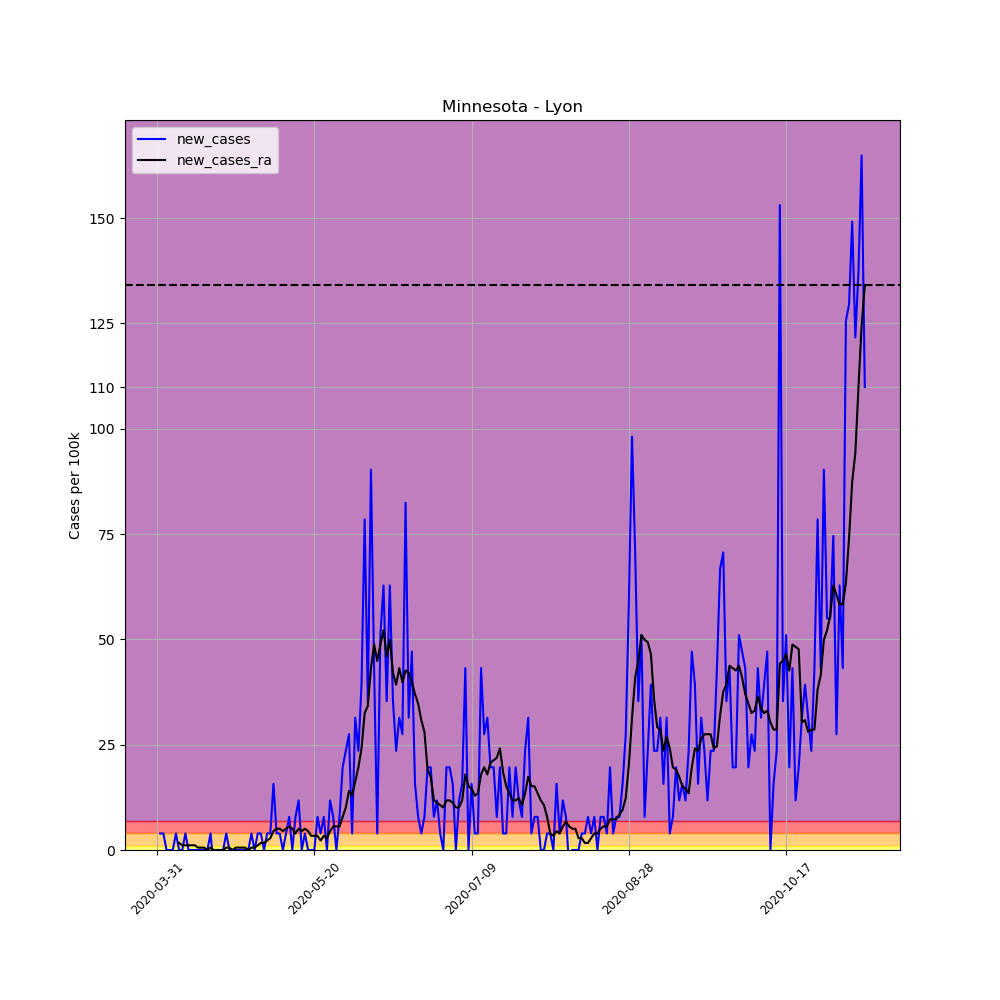

Data behind this chart, as committed beside it:
, date, county, state, fips, cases, deaths, COUNTY, STNAME, CTYNAME, POPESTIMATE2019, per_100k, per_100k_ra, new_cases, new_cases_ra
492810, 2020-03-31, Lyon, Minnesota, 27083, 1, 0, 83, Minnesota, Lyon, 25474, 3.926, , , 
492811, 2020-04-01, Lyon, Minnesota, 27083, 2, 0, 83, Minnesota, Lyon, 25474, 7.851, , 3.926, 
492812, 2020-04-02, Lyon, Minnesota, 27083, 3, 0, 83, Minnesota, Lyon, 25474, 11.78, , 3.926, 
492813, 2020-04-03, Lyon, Minnesota, 27083, 3, 0, 83, Minnesota, Lyon, 25474, 11.78, , 0.0, 
492814, 2020-04-04, Lyon, Minnesota, 27083, 3, 0, 83, Minnesota, Lyon, 25474, 11.78, , 0.0, 
492815, 2020-04-05, Lyon, Minnesota, 27083, 3, 0, 83, Minnesota, Lyon, 25474, 11.78, , 0.0, 
492816, 2020-04-06, Lyon, Minnesota, 27083, 4, 0, 83, Minnesota, Lyon, 25474, 15.7, 10.66, 3.926, 
492817, 2020-04-07, Lyon, Minnesota, 27083, 4, 0, 83, Minnesota, Lyon, 25474, 15.7, 12.34, 0.0, 1.682
492818, 2020-04-08, Lyon, Minnesota, 27083, 4, 0, 83, Minnesota, Lyon, 25474, 15.7, 13.46, 0.0, 1.122
492819, 2020-04-09, Lyon, Minnesota, 27083, 5, 0, 83, Minnesota, Lyon, 25474, 19.63, 14.58, 3.926, 1.122
492820, 2020-04-10, Lyon, Minnesota, 27083, 5, 0, 83, Minnesota, Lyon, 25474, 19.63, 15.7, 0.0, 1.122
492821, 2020-04-11, Lyon, Minnesota, 27083, 5, 0, 83, Minnesota, Lyon, 25474, 19.63, 16.82, 0.0, 1.122
492822, 2020-04-12, Lyon, Minnesota, 27083, 5, 0, 83, Minnesota, Lyon, 25474, 19.63, 17.95, 0.0, 1.122
492823, 2020-04-13, Lyon, Minnesota, 27083, 5, 0, 83, Minnesota, Lyon, 25474, 19.63, 18.51, 0.0, 0.5608
492824, 2020-04-14, Lyon, Minnesota, 27083, 5, 0, 83, Minnesota, Lyon, 25474, 19.63, 19.07, 0.0, 0.5608
492825, 2020-04-15, Lyon, Minnesota, 27083, 5, 0, 83, Minnesota, Lyon, 25474, 19.63, 19.63, 0.0, 0.5608
492826, 2020-04-16, Lyon, Minnesota, 27083, 5, 0, 83, Minnesota, Lyon, 25474, 19.63, 19.63, 0.0, 0.0
492827, 2020-04-17, Lyon, Minnesota, 27083, 6, 0, 83, Minnesota, Lyon, 25474, 23.55, 20.19, 3.926, 0.5608
492828, 2020-04-18, Lyon, Minnesota, 27083, 5, 0, 83, Minnesota, Lyon, 25474, 19.63, 20.19, -3.926, 0.0
492829, 2020-04-19, Lyon, Minnesota, 27083, 5, 0, 83, Minnesota, Lyon, 25474, 19.63, 20.19, 0.0, 0.0
492830, 2020-04-20, Lyon, Minnesota, 27083, 5, 0, 83, Minnesota, Lyon, 25474, 19.63, 20.19, 0.0, 0.0
492831, 2020-04-21, Lyon, Minnesota, 27083, 5, 0, 83, Minnesota, Lyon, 25474, 19.63, 20.19, 0.0, 0.0
492832, 2020-04-22, Lyon, Minnesota, 27083, 6, 0, 83, Minnesota, Lyon, 25474, 23.55, 20.75, 3.926, 0.5608
492833, 2020-04-23, Lyon, Minnesota, 27083, 6, 0, 83, Minnesota, Lyon, 25474, 23.55, 21.31, 0.0, 0.5608
492834, 2020-04-24, Lyon, Minnesota, 27083, 6, 0, 83, Minnesota, Lyon, 25474, 23.55, 21.31, 0.0, 0.0
492835, 2020-04-25, Lyon, Minnesota, 27083, 6, 0, 83, Minnesota, Lyon, 25474, 23.55, 21.87, 0.0, 0.5608
492836, 2020-04-26, Lyon, Minnesota, 27083, 6, 0, 83, Minnesota, Lyon, 25474, 23.55, 22.43, 0.0, 0.5608
492837, 2020-04-27, Lyon, Minnesota, 27083, 6, 0, 83, Minnesota, Lyon, 25474, 23.55, 22.99, 0.0, 0.5608
492838, 2020-04-28, Lyon, Minnesota, 27083, 6, 0, 83, Minnesota, Lyon, 25474, 23.55, 23.55, 0.0, 0.5608
492839, 2020-04-29, Lyon, Minnesota, 27083, 6, 0, 83, Minnesota, Lyon, 25474, 23.55, 23.55, 0.0, 0.0
492840, 2020-04-30, Lyon, Minnesota, 27083, 7, 0, 83, Minnesota, Lyon, 25474, 27.48, 24.11, 3.926, 0.5608
492841, 2020-05-01, Lyon, Minnesota, 27083, 7, 0, 83, Minnesota, Lyon, 25474, 27.48, 24.68, 0.0, 0.5608
492842, 2020-05-02, Lyon, Minnesota, 27083, 8, 0, 83, Minnesota, Lyon, 25474, 31.4, 25.8, 3.926, 1.122
492843, 2020-05-03, Lyon, Minnesota, 27083, 9, 0, 83, Minnesota, Lyon, 25474, 35.33, 27.48, 3.926, 1.682
492844, 2020-05-04, Lyon, Minnesota, 27083, 9, 0, 83, Minnesota, Lyon, 25474, 35.33, 29.16, 0.0, 1.682
492845, 2020-05-05, Lyon, Minnesota, 27083, 10, 0, 83, Minnesota, Lyon, 25474, 39.26, 31.4, 3.926, 2.243
492846, 2020-05-06, Lyon, Minnesota, 27083, 11, 0, 83, Minnesota, Lyon, 25474, 43.18, 34.21, 3.926, 2.804
492847, 2020-05-07, Lyon, Minnesota, 27083, 15, 0, 83, Minnesota, Lyon, 25474, 58.88, 38.69, 15.7, 4.486
492848, 2020-05-08, Lyon, Minnesota, 27083, 16, 0, 83, Minnesota, Lyon, 25474, 62.81, 43.74, 3.926, 5.047
492849, 2020-05-09, Lyon, Minnesota, 27083, 17, 0, 83, Minnesota, Lyon, 25474, 66.73, 48.79, 3.926, 5.047
492850, 2020-05-10, Lyon, Minnesota, 27083, 17, 0, 83, Minnesota, Lyon, 25474, 66.73, 53.28, 0.0, 4.486
492851, 2020-05-11, Lyon, Minnesota, 27083, 18, 0, 83, Minnesota, Lyon, 25474, 70.66, 58.32, 3.926, 5.047
492852, 2020-05-12, Lyon, Minnesota, 27083, 20, 0, 83, Minnesota, Lyon, 25474, 78.51, 63.93, 7.851, 5.608
492853, 2020-05-13, Lyon, Minnesota, 27083, 20, 0, 83, Minnesota, Lyon, 25474, 78.51, 68.98, 0.0, 5.047
492854, 2020-05-14, Lyon, Minnesota, 27083, 22, 0, 83, Minnesota, Lyon, 25474, 86.36, 72.9, 7.851, 3.926
492855, 2020-05-15, Lyon, Minnesota, 27083, 25, 0, 83, Minnesota, Lyon, 25474, 98.14, 77.95, 11.78, 5.047
492856, 2020-05-16, Lyon, Minnesota, 27083, 25, 0, 83, Minnesota, Lyon, 25474, 98.14, 82.44, 0.0, 4.486
492857, 2020-05-17, Lyon, Minnesota, 27083, 26, 0, 83, Minnesota, Lyon, 25474, 102.1, 87.48, 3.926, 5.047
492858, 2020-05-18, Lyon, Minnesota, 27083, 26, 0, 83, Minnesota, Lyon, 25474, 102.1, 91.97, 0.0, 4.486
492859, 2020-05-19, Lyon, Minnesota, 27083, 26, 0, 83, Minnesota, Lyon, 25474, 102.1, 95.34, 0.0, 3.365
492860, 2020-05-20, Lyon, Minnesota, 27083, 26, 0, 83, Minnesota, Lyon, 25474, 102.1, 98.7, 0.0, 3.365
492861, 2020-05-21, Lyon, Minnesota, 27083, 28, 0, 83, Minnesota, Lyon, 25474, 109.9, 102.1, 7.851, 3.365
492862, 2020-05-22, Lyon, Minnesota, 27083, 29, 0, 83, Minnesota, Lyon, 25474, 113.8, 104.3, 3.926, 2.243
492863, 2020-05-23, Lyon, Minnesota, 27083, 31, 0, 83, Minnesota, Lyon, 25474, 121.7, 107.7, 7.851, 3.365
492864, 2020-05-24, Lyon, Minnesota, 27083, 31, 0, 83, Minnesota, Lyon, 25474, 121.7, 110.5, 0.0, 2.804
492865, 2020-05-25, Lyon, Minnesota, 27083, 34, 0, 83, Minnesota, Lyon, 25474, 133.5, 115, 11.78, 4.486
492866, 2020-05-26, Lyon, Minnesota, 27083, 36, 0, 83, Minnesota, Lyon, 25474, 141.3, 120.6, 7.851, 5.608
492867, 2020-05-27, Lyon, Minnesota, 27083, 36, 0, 83, Minnesota, Lyon, 25474, 141.3, 126.2, 0.0, 5.608
492868, 2020-05-28, Lyon, Minnesota, 27083, 38, 0, 83, Minnesota, Lyon, 25474, 149.2, 131.8, 7.851, 5.608
492869, 2020-05-29, Lyon, Minnesota, 27083, 43, 0, 83, Minnesota, Lyon, 25474, 168.8, 139.6, 19.63, 7.851
... 166 more rows
